Run: headless pygame with SDL's dummy video driver; simulated clock (each Clock.tick advances the game by its frame time, no real sleeping); random seed 0; keys injected as events and as key.get_pressed() state; no mouse input.
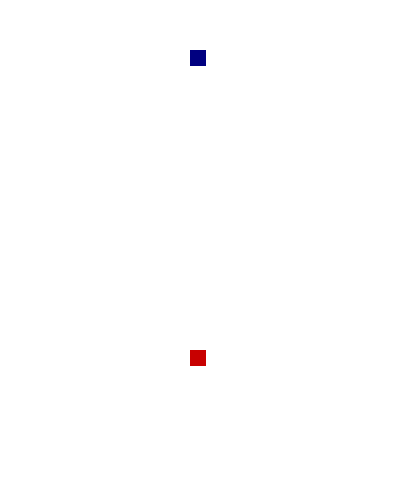
Frame 1 of 4 · flips 1–60 · no input
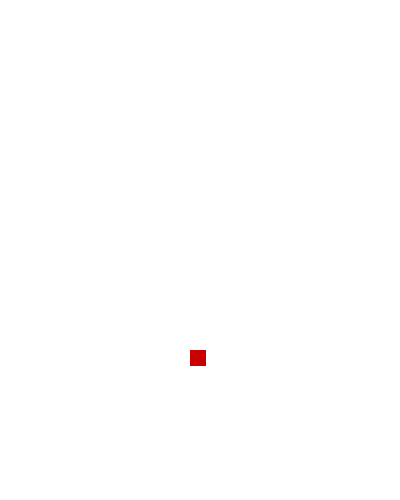
Frame 2 of 4 · flips 61–180 · tapped SPACE, RETURN · held RIGHT (→), D
Frame 3 of 4 · flips 181–300 · held DOWN (↓), S · screen unchanged from frame 2, image omitted
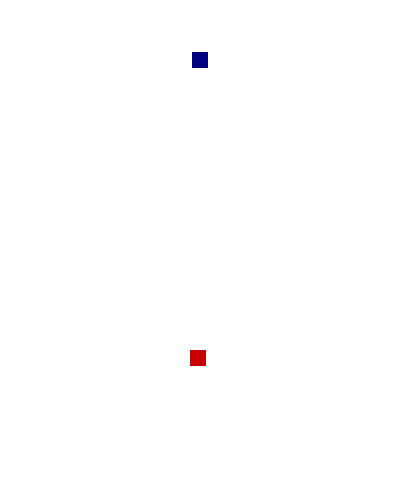
Frame 4 of 4 · flips 301–420 · held LEFT (←), A, UP (↑), W

The pygame program that drew these frames:

import pygame
pygame.init()

# Static Variables
SCREEN_SIZE = (400, 500)
BACKGROUND_COLOR = (255, 255,255)
RED = (255, 0, 0)

class Player(object):
    # initialized the object (creates the square at the location and size)
    def __init__(self):
        # Rect(x, y, sizeX, sizeY)
        self.rect = pygame.rect.Rect((190, 50, 16, 16))

    # Uses pygame's key listener to execute command if a certain key is pressed
    def handle_keys(self):
        key = pygame.key.get_pressed()
        if key[pygame.K_a]:
           self.rect.move_ip(-2, 0)
        if key[pygame.K_d]:
           self.rect.move_ip(2, 0)
        if key[pygame.K_w]:
           self.rect.move_ip(0, -2)
        if key[pygame.K_s]:
           self.rect.move_ip(0, 2)
        if key[pygame.K_l]:
           self.getLocation()

    # Initial drawing of the object to the screen
    def draw(self, surface):
        # Has to deal with the color of the squares
        pygame.draw.rect(screen, (0, 0, 128), self.rect)

    # This will be useful when implementing AI of the other object
    def getLocation(self):
        # When you press 'l' (see handle_keys), will print the location.
        center = self.rect.center
        print("Location:",center)
                

class Follower(object):
    # Same as the character object, but a different location
    def __init__(self):
        self.rect = pygame.rect.Rect(190, 350, 16, 16)

    # In later programs, this is where I will add some AI related functions
    def artificial_intelligent(self):
        pass

    # Initial drawing of the object to the screen
    def draw(self, surface):
        # Has to deal with the color of the squares
        pygame.draw.rect(screen, (200, 0, 0), self.rect)



# Main Game Loop
# Creates a display screen at the static size created above
screen = pygame.display.set_mode(SCREEN_SIZE)

# Sets the title of the screen
pygame.display.set_caption("No AI")

# creates the objects and the control switch of the game loop
player = Player()
follower = Follower()
running = True

while running:
    # Gives the screen the static color listed (R, G, B)
    screen.fill(BACKGROUND_COLOR)

    # Get events. Pygame has certain events that it can detect, in this case
    # the event is the QUIT event (when you close the program)
    for event in pygame.event.get():
        if event.type == pygame.QUIT:
            running = False
            pygame.quit()

    # Draw the player to the screen and detect keystrokes
    player.draw(screen)
    player.handle_keys()

    # draw the follower to the screen
    follower.draw(screen)
    
    # flip, or update the display
    pygame.display.update()

    
